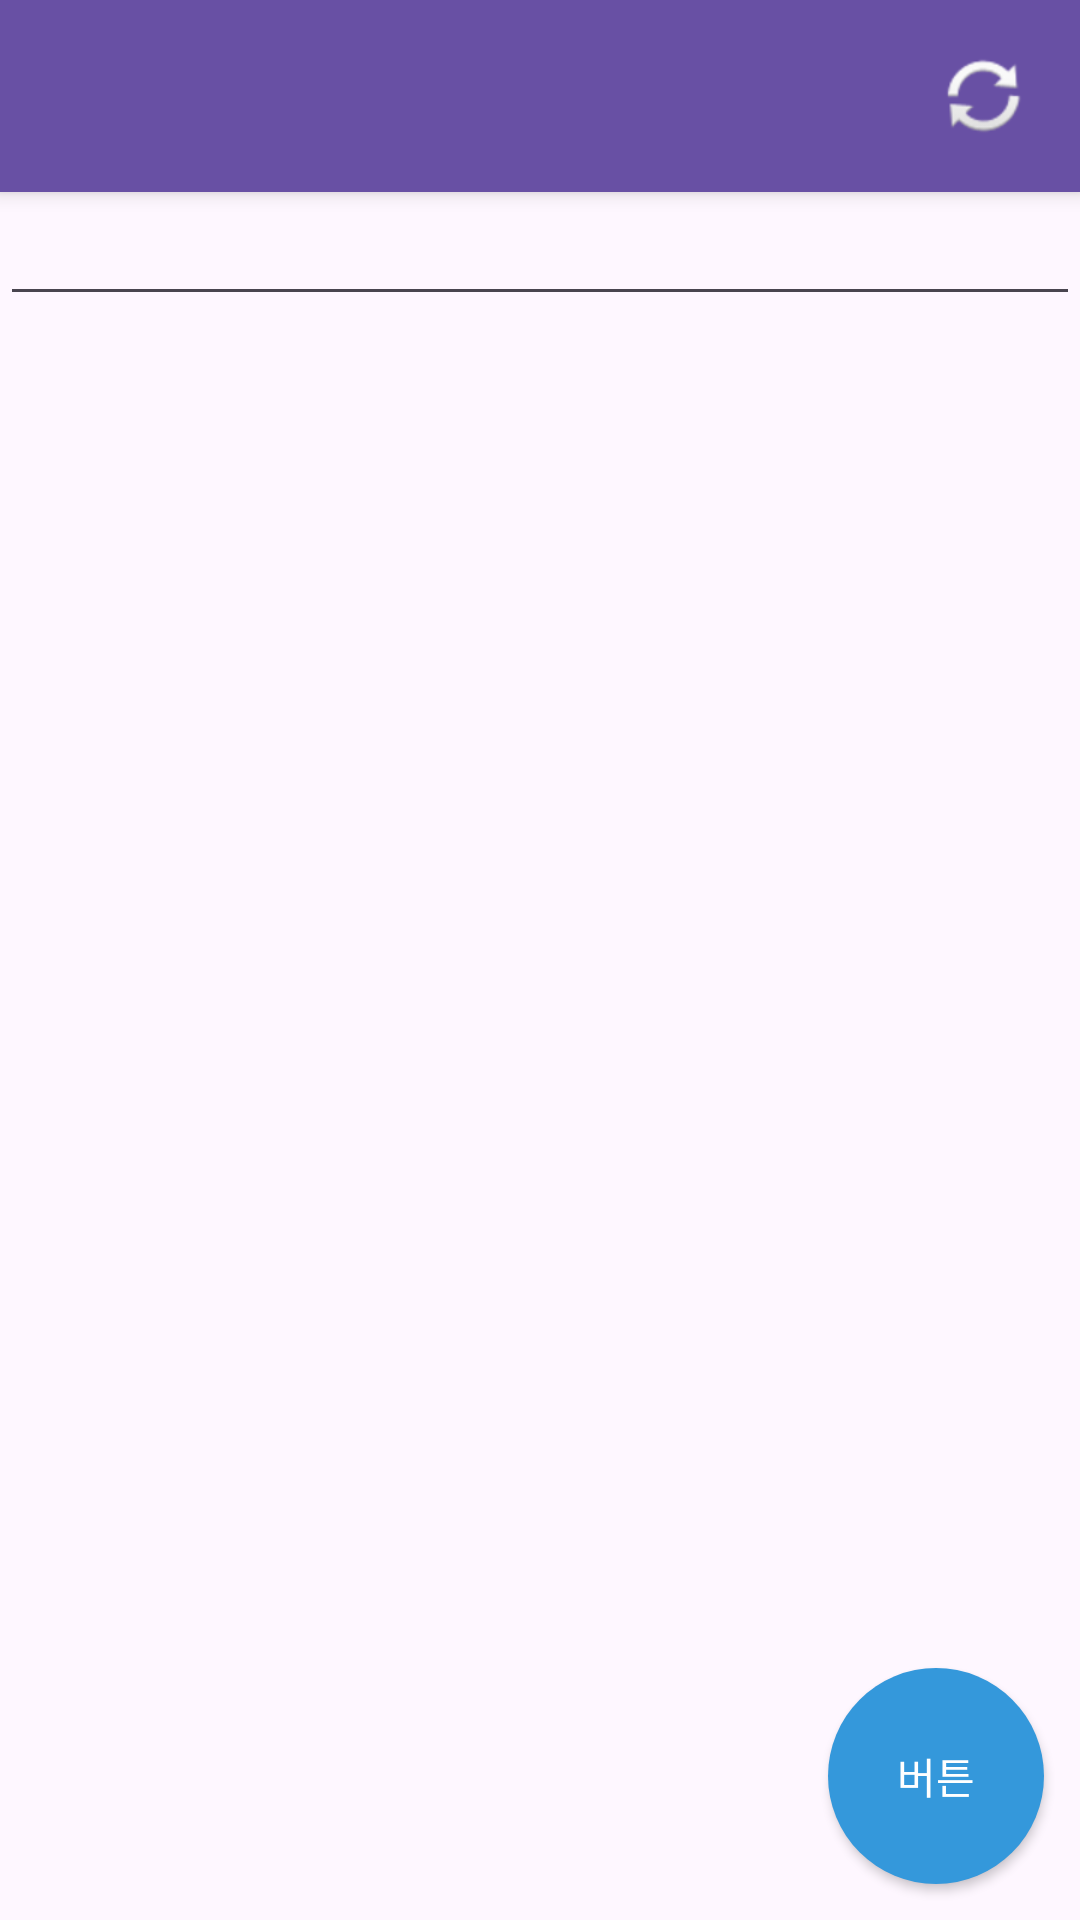

This screen was rendered from an Android layout file. Write that file and the resources it references.
<!-- AndroidManifest.xml: application theme Theme.SWTScheduler -->
<!-- res/layout/activity_main.xml -->
<?xml version="1.0" encoding="utf-8"?>
<RelativeLayout xmlns:android="http://schemas.android.com/apk/res/android"
    xmlns:app="http://schemas.android.com/apk/res-auto"
    xmlns:tools="http://schemas.android.com/tools"
    android:layout_width="match_parent"
    android:layout_height="match_parent"
    tools:context=".MainActivity">

    <LinearLayout
        android:id="@+id/toolbar"
        android:layout_width="match_parent"
        android:layout_height="?attr/actionBarSize"
        android:background="#6850A4"
        android:elevation="4dp"
        android:gravity="center"

        android:theme="@style/ThemeOverlay.AppCompat.ActionBar">

        <LinearLayout
            android:layout_width="wrap_content"
            android:layout_height="wrap_content"
            android:layout_weight="1" />

        <ImageView
            android:id="@+id/dbSync"
            android:layout_width="wrap_content"
            android:layout_height="wrap_content"
            android:layout_marginRight="16dp"
            android:src="@android:drawable/ic_popup_sync" />
    </LinearLayout>

    <LinearLayout
        android:layout_width="match_parent"
        android:layout_height="match_parent"
        android:layout_marginTop="?attr/actionBarSize"
        android:orientation="horizontal">

        <EditText
            android:id="@+id/et"
            android:layout_width="match_parent"
            android:layout_height="wrap_content" />
    </LinearLayout>

    <Button
        android:id="@+id/openDateTimePickerButton"
        android:layout_width="72dp"
        android:layout_height="72dp"
        android:layout_alignParentEnd="true"
        android:layout_alignParentBottom="true"
        android:layout_marginEnd="12dp"
        android:layout_marginBottom="12dp"
        android:background="@drawable/round_button"
        android:text="버튼"
        android:textColor="#ffffff" />
</RelativeLayout>
<!-- resources referenced by this layout -->
<resources>
  <!-- drawable round_button (drawable) -->
  <?xml version="1.0" encoding="utf-8"?>
  <shape xmlns:android="http://schemas.android.com/apk/res/android"
      android:shape="oval">
      <solid android:color="#3498db" />
      <corners android:radius="20dp" />
      <size
          android:width="80dp"
          android:height="80dp" />
  </shape>
  <style name="Theme.SWTScheduler" parent="Base.Theme.SWTScheduler" />
  <style name="Base.Theme.SWTScheduler" parent="Theme.Material3.DayNight.NoActionBar">
          
          
      </style>
</resources>
